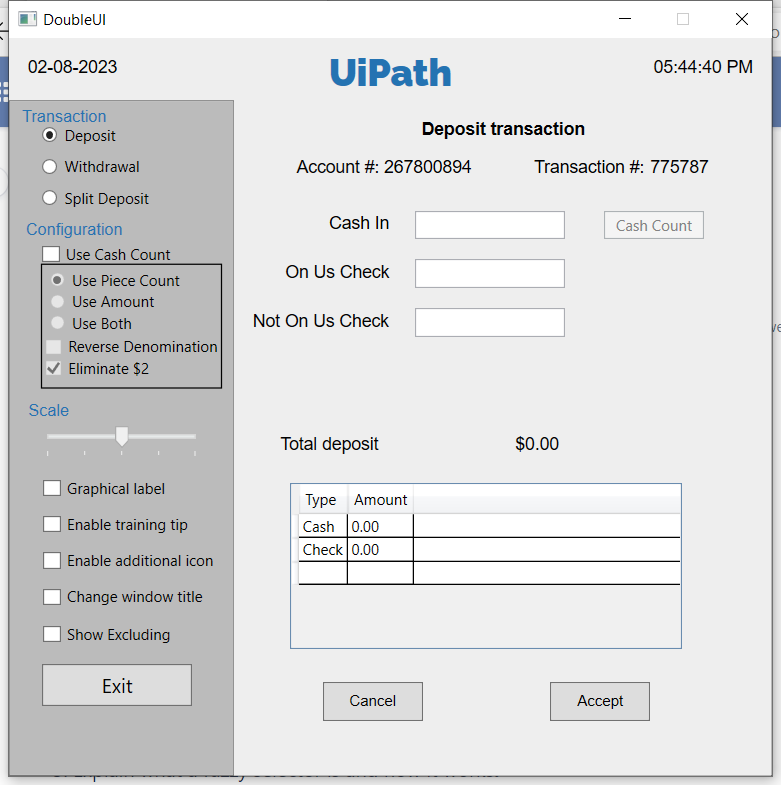
Task: Target Elemenet Validation Demonstration
Workflow: Main

Step 1: Use Application: DoubleUI on the element in window 'DoubleUI' (doubleui.exe)

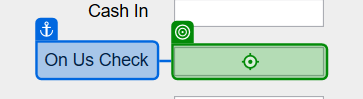
Step 2: type "100"